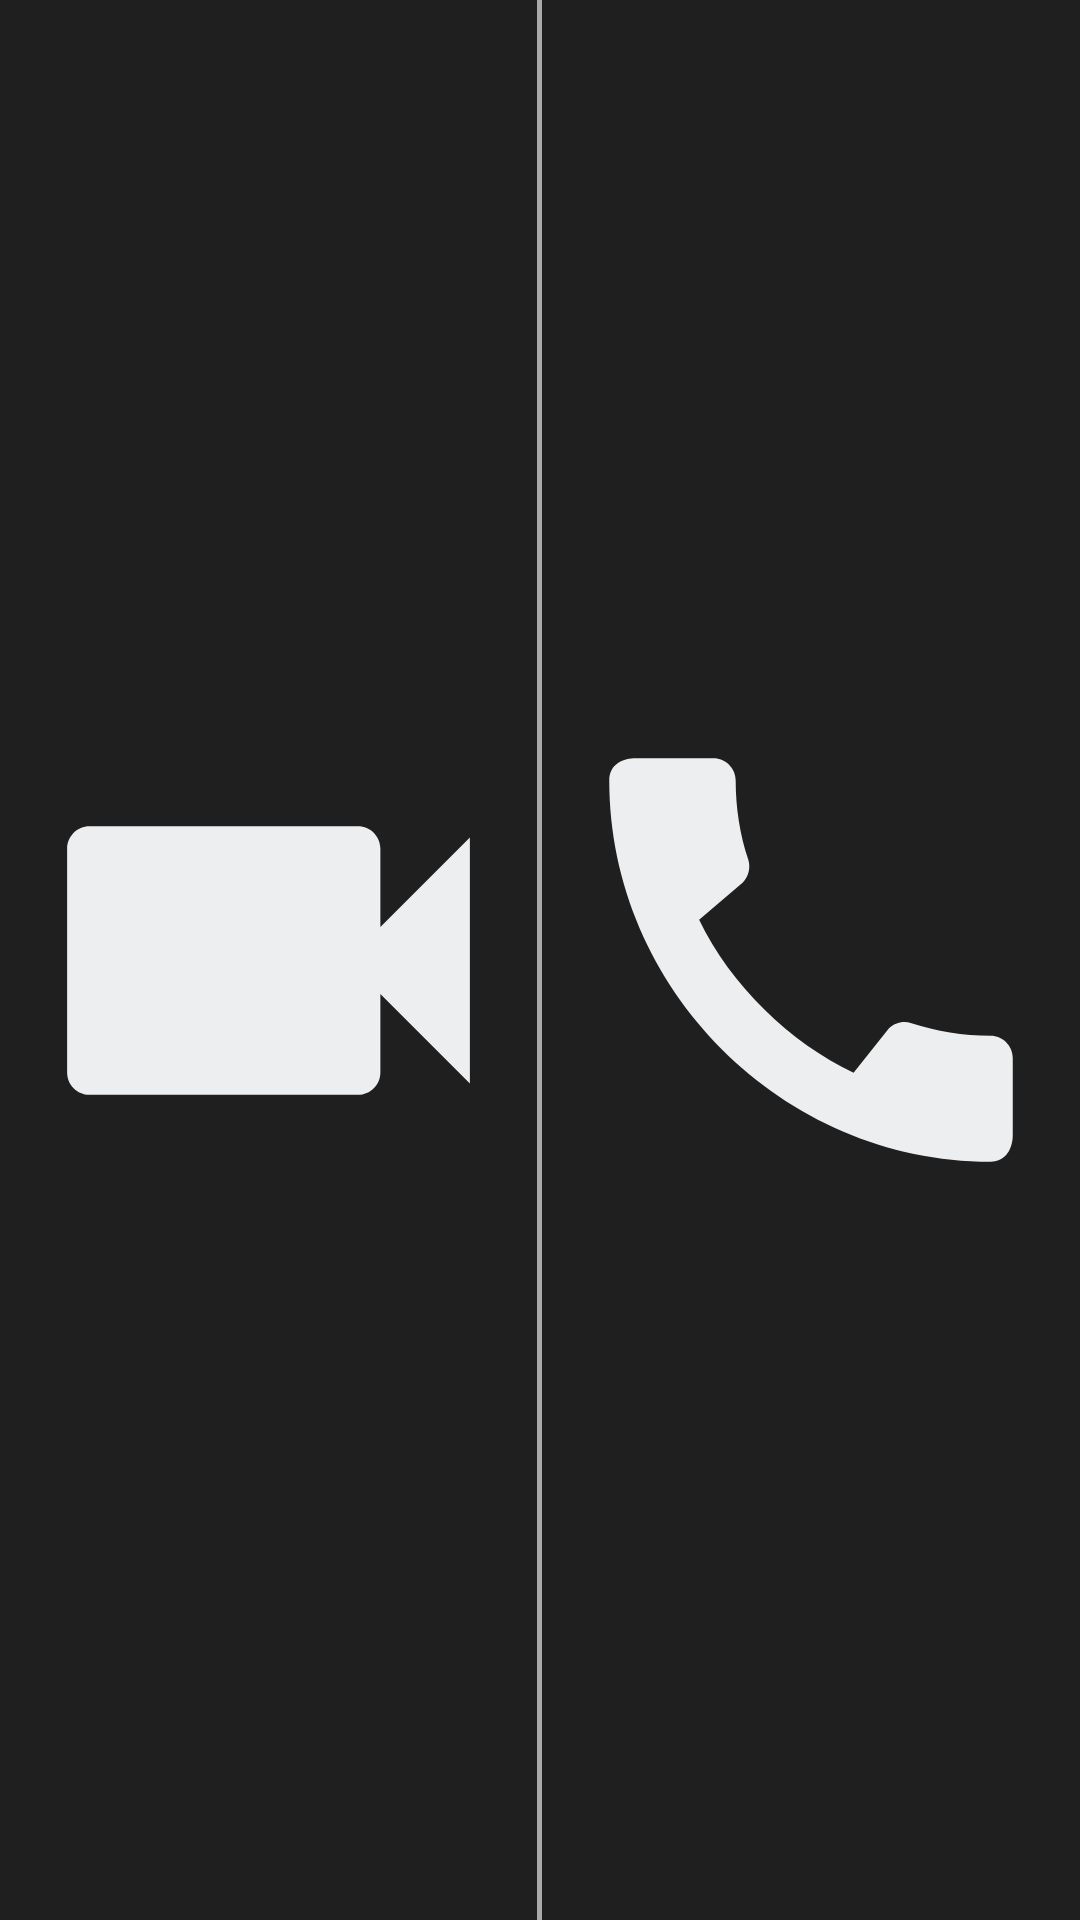

This screen was rendered from an Android layout file. Write that file and the resources it references.
<!-- AndroidManifest.xml: application theme Theme.I181570_i180514 -->
<!-- res/layout/popup_window.xml -->
<?xml version="1.0" encoding="utf-8"?>
<LinearLayout xmlns:android="http://schemas.android.com/apk/res/android"
    android:layout_width="350dp"
    android:layout_height="150dp"
    xmlns:app="http://schemas.android.com/apk/res-auto"
    android:orientation="horizontal"
    android:weightSum="2.01"
    android:background="#1f1f1f">
    <ImageView
        android:layout_width="0dp"
        android:layout_height="match_parent"
        android:layout_weight="1"
        android:src="@drawable/ic_baseline_videocam_24"
        android:id="@+id/video">

    </ImageView>
    <View
        android:layout_width="0dp"
        android:layout_height="match_parent"
        android:layout_weight="0.01"
        android:background="@android:color/darker_gray"/>

    <ImageView
        android:layout_width="0dp"
        android:layout_height="match_parent"
        android:layout_weight="1"
        android:src="@drawable/ic_baseline_call_24"
        android:id="@+id/voice">

    </ImageView>


</LinearLayout>
<!-- resources referenced by this layout -->
<resources>
  <!-- drawable ic_baseline_call_24 (drawable) -->
  <vector android:height="24dp" android:tint="#ECEEEF"
      android:viewportHeight="24" android:viewportWidth="24"
      android:width="24dp" xmlns:android="http://schemas.android.com/apk/res/android">
      <path android:fillColor="@android:color/white" android:pathData="M20.01,15.38c-1.23,0 -2.42,-0.2 -3.53,-0.56 -0.35,-0.12 -0.74,-0.03 -1.01,0.24l-1.57,1.97c-2.83,-1.35 -5.48,-3.9 -6.89,-6.83l1.95,-1.66c0.27,-0.28 0.35,-0.67 0.24,-1.02 -0.37,-1.11 -0.56,-2.3 -0.56,-3.53 0,-0.54 -0.45,-0.99 -0.99,-0.99H4.19C3.65,3 3,3.24 3,3.99 3,13.28 10.73,21 20.01,21c0.71,0 0.99,-0.63 0.99,-1.18v-3.45c0,-0.54 -0.45,-0.99 -0.99,-0.99z"/>
  </vector>
  <!-- drawable ic_baseline_videocam_24 (drawable) -->
  <vector android:height="24dp" android:tint="#ECEEEF"
      android:viewportHeight="24" android:viewportWidth="24"
      android:width="24dp" xmlns:android="http://schemas.android.com/apk/res/android">
      <path android:fillColor="@android:color/white" android:pathData="M17,10.5V7c0,-0.55 -0.45,-1 -1,-1H4c-0.55,0 -1,0.45 -1,1v10c0,0.55 0.45,1 1,1h12c0.55,0 1,-0.45 1,-1v-3.5l4,4v-11l-4,4z"/>
  </vector>
  <style name="Theme.I181570_i180514" parent="Theme.MaterialComponents.DayNight.NoActionBar">
          
  
          <item name="colorPrimary">@color/black_app</item>
          <item name="colorPrimaryVariant">@color/purple_700</item>
          <item name="colorOnPrimary">@color/white</item>
          
          <item name="colorSecondary">@color/teal_200</item>
          <item name="colorSecondaryVariant">@color/teal_700</item>
          <item name="colorOnSecondary">@color/white</item>
          
          <item name="android:statusBarColor" tools:targetApi="l">?attr/colorPrimaryVariant</item>
          
      </style>
  <color name="black_app">#1f1f1f</color>
  <color name="purple_700">#FF3700B3</color>
  <color name="white">#FFFFFFFF</color>
  <color name="teal_200">#FF03DAC5</color>
  <color name="teal_700">#FF018786</color>
</resources>
